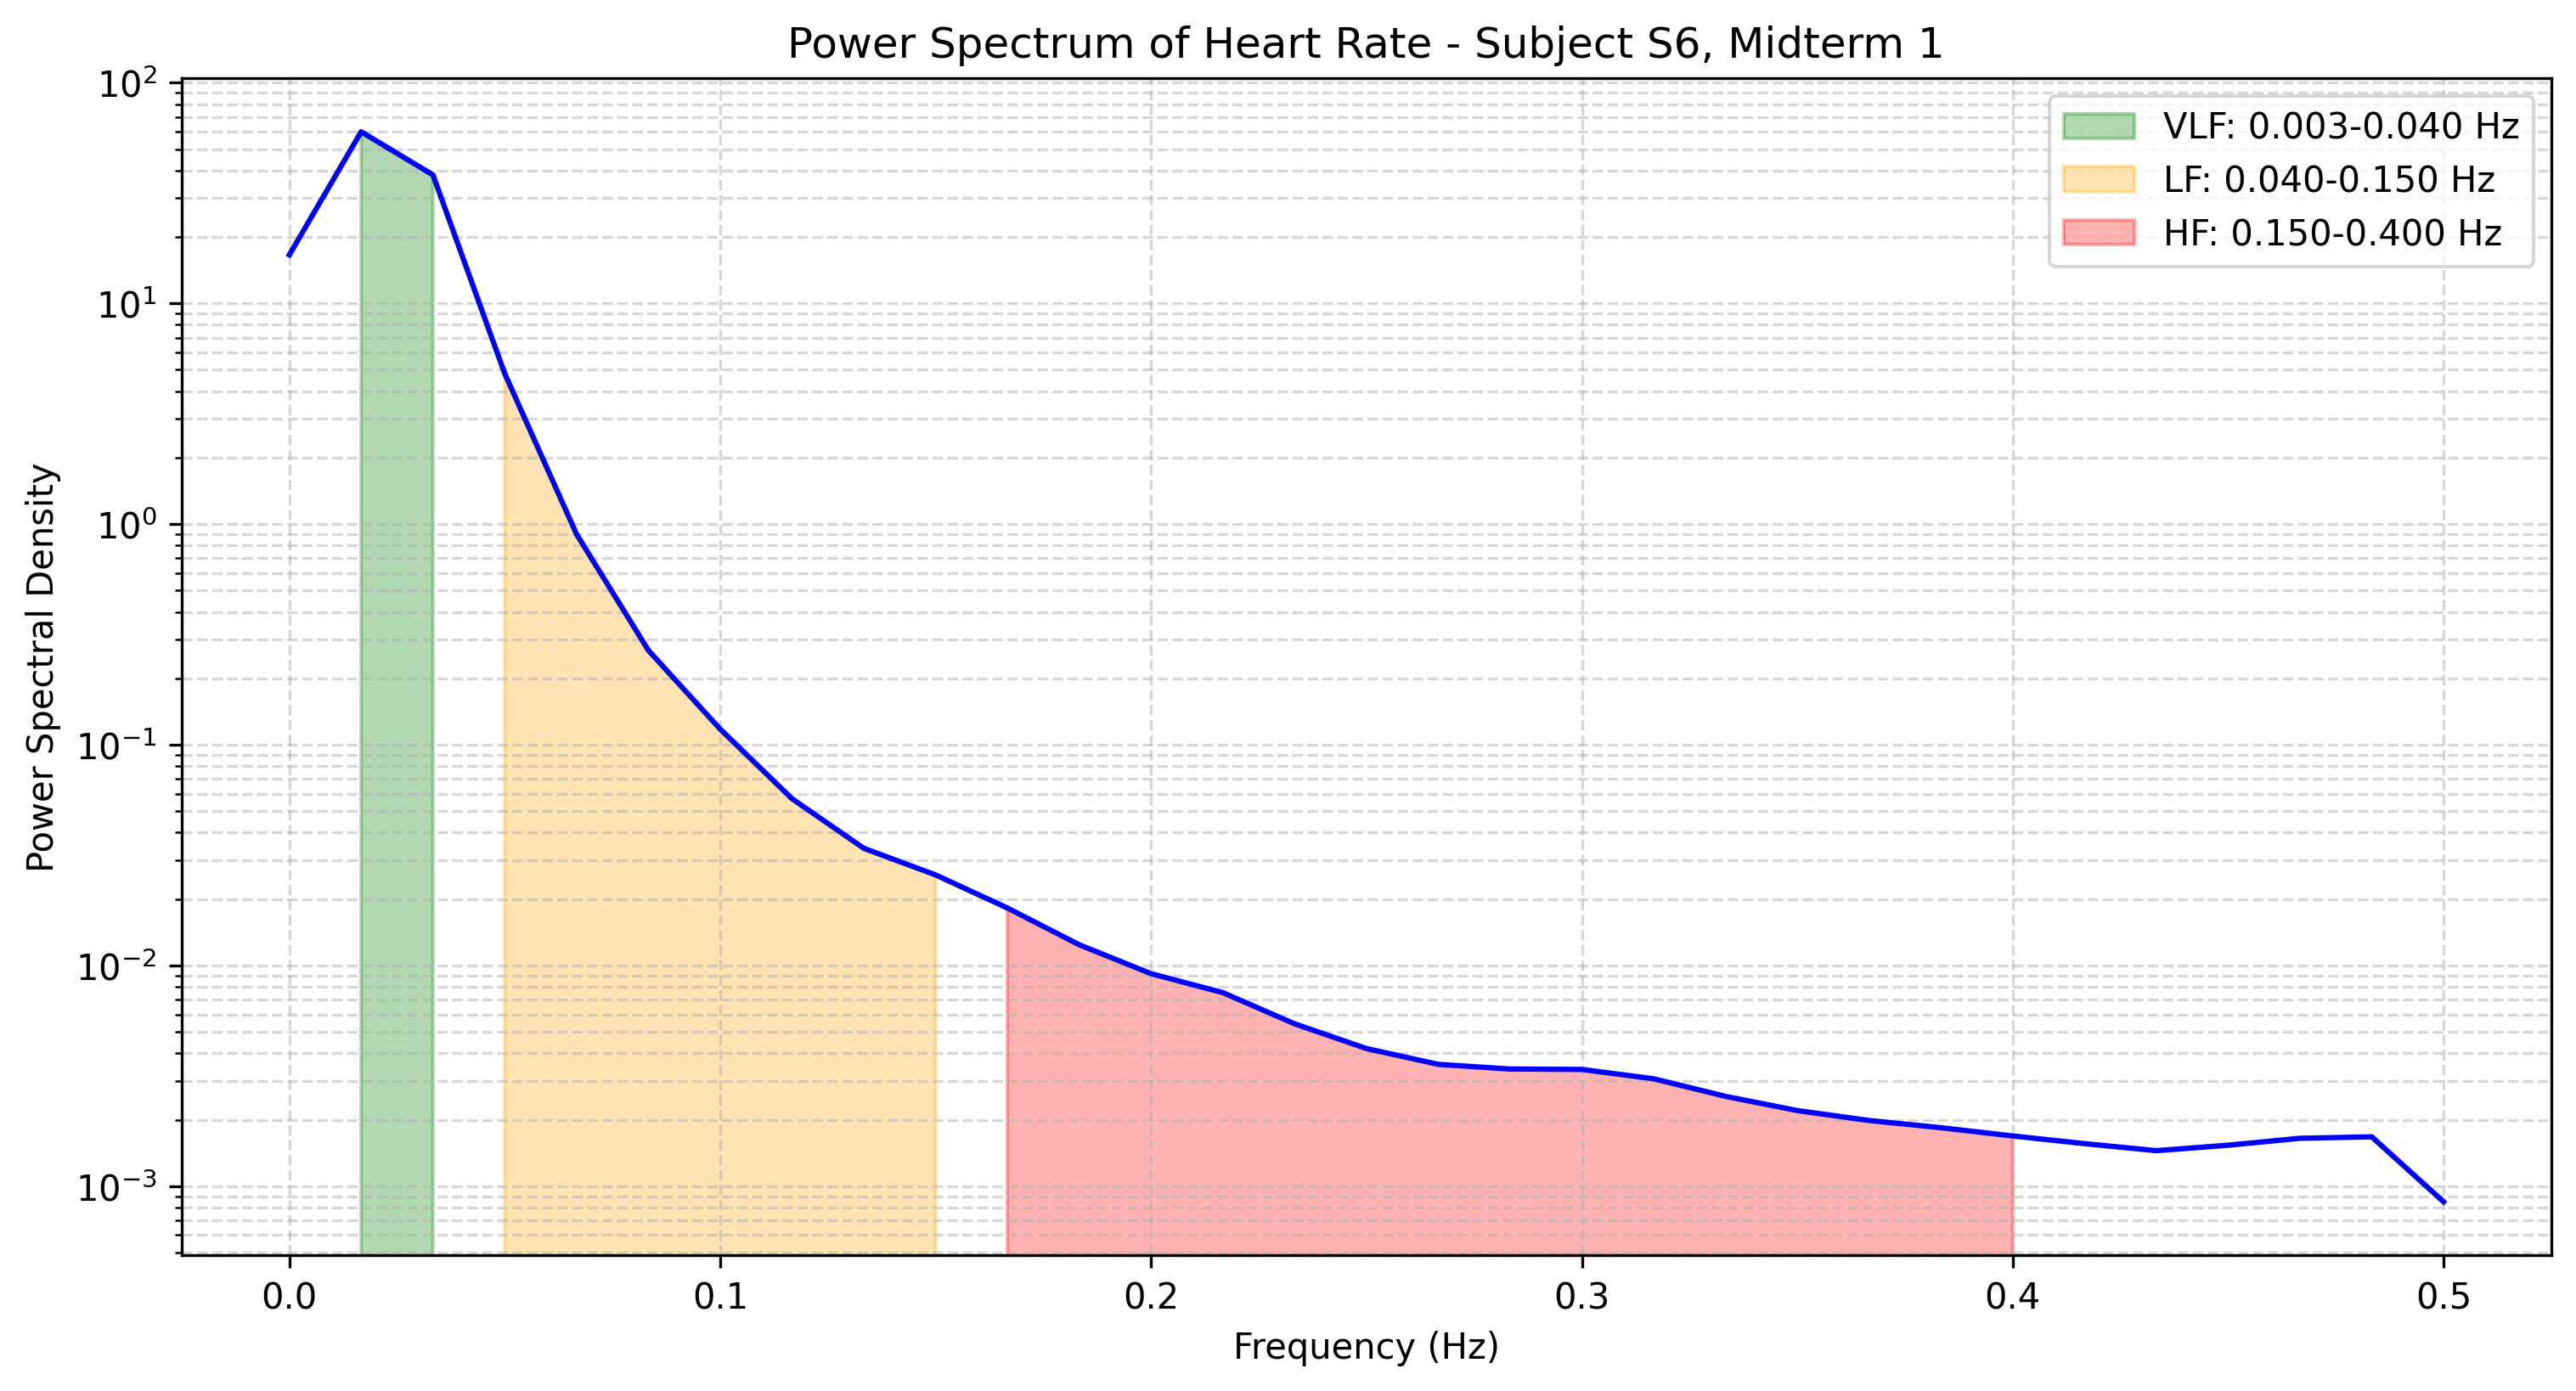

The table this chart was drawn from, first rows:
frequency, power
0.0, 16.59
0.01667, 59.93
0.03333, 38.2
0.05, 4.801
0.06667, 0.8991
0.08333, 0.2678
0.1, 0.1177
0.1167, 0.05695
0.1333, 0.03395
0.15, 0.02571
0.1667, 0.01821
0.1833, 0.01241
0.2, 0.00918
0.2167, 0.00753
0.2333, 0.005439
0.25, 0.004202
0.2667, 0.003563
0.2833, 0.003394
0.3, 0.003379
0.3167, 0.003065
0.3333, 0.002552
0.35, 0.0022
0.3667, 0.001984
0.3833, 0.00184
0.4, 0.001688
0.4167, 0.001558
0.4333, 0.001447
0.45, 0.001533
0.4667, 0.001648
0.4833, 0.001673
0.5, 0.0008495
